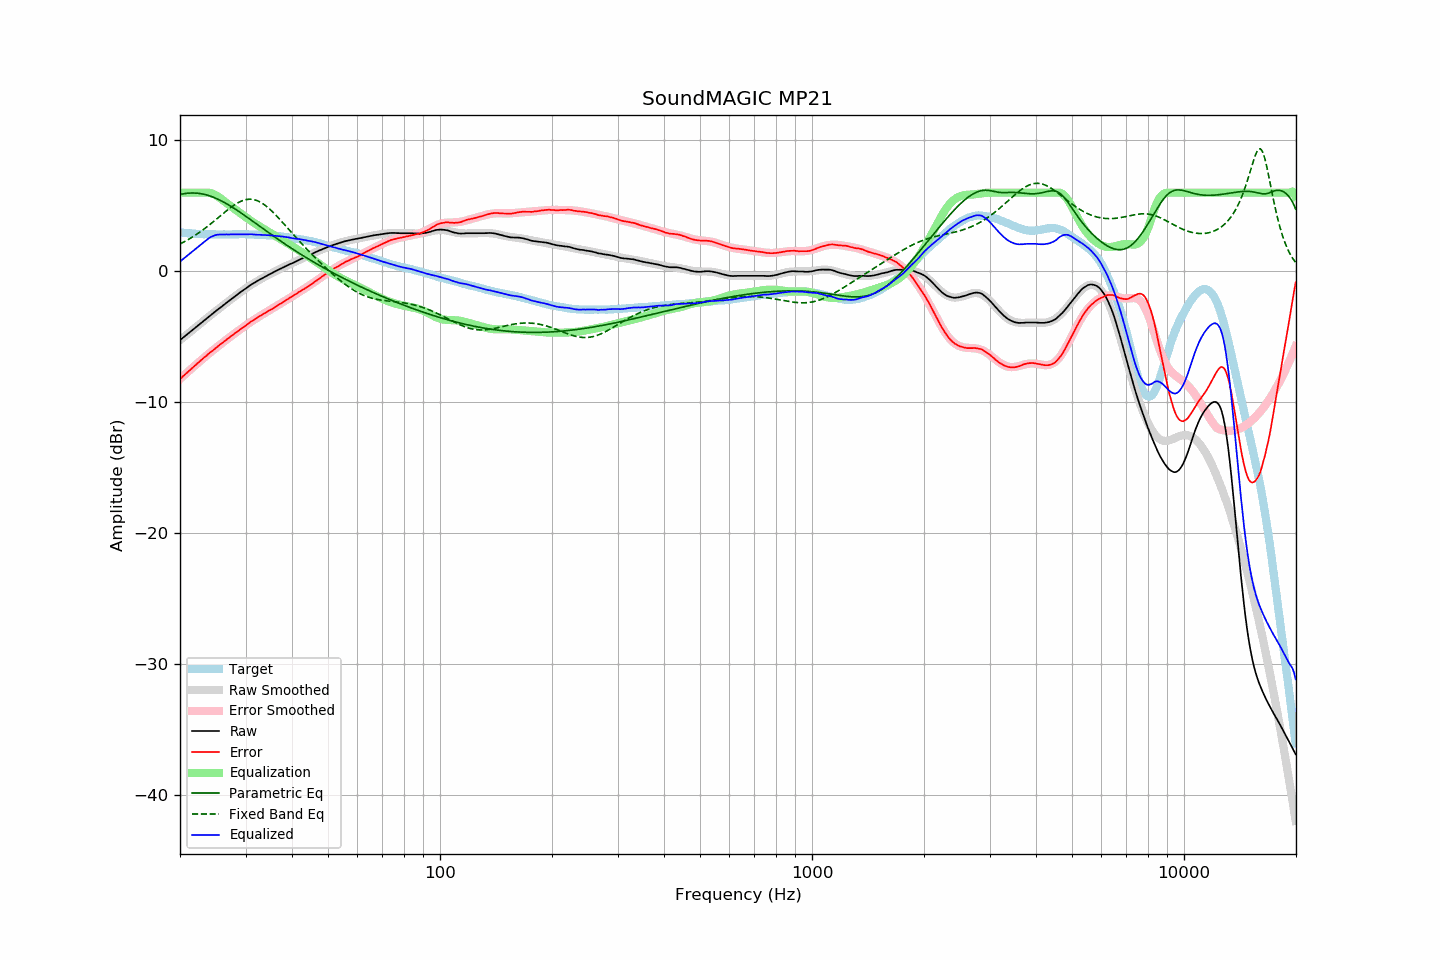

Source data for this figure (header and first rows):
frequency, raw, error, smoothed, error_smoothed, equalization, parametric_eq, fixed_band_eq, equalized_raw, equalized_smoothed, target
20.00, -5.25, -8.22, -5.26, -8.22, 6.00, 5.86, 2.09, 0.75, 0.74, 2.96
20.20, -5.15, -8.11, -5.16, -8.11, 6.00, 5.89, 2.15, 0.85, 0.84, 2.95
20.40, -5.05, -8.00, -5.05, -8.00, 6.00, 5.91, 2.21, 0.95, 0.95, 2.94
20.61, -4.96, -7.89, -4.95, -7.88, 6.00, 5.93, 2.28, 1.04, 1.05, 2.93
20.81, -4.85, -7.77, -4.85, -7.77, 6.00, 5.95, 2.35, 1.15, 1.15, 2.91
21.02, -4.75, -7.66, -4.75, -7.66, 6.00, 5.96, 2.42, 1.25, 1.25, 2.90
21.23, -4.65, -7.55, -4.65, -7.55, 6.00, 5.97, 2.49, 1.35, 1.35, 2.89
21.44, -4.55, -7.45, -4.55, -7.44, 6.00, 5.98, 2.56, 1.45, 1.45, 2.90
21.66, -4.46, -7.34, -4.45, -7.33, 6.00, 5.98, 2.64, 1.54, 1.55, 2.88
21.87, -4.35, -7.23, -4.35, -7.22, 6.00, 5.97, 2.72, 1.65, 1.65, 2.88
22.09, -4.25, -7.11, -4.25, -7.12, 6.00, 5.97, 2.80, 1.75, 1.75, 2.86
22.31, -4.15, -7.01, -4.15, -7.01, 6.00, 5.96, 2.88, 1.85, 1.85, 2.86
22.54, -4.06, -6.90, -4.05, -6.90, 6.00, 5.94, 2.96, 1.94, 1.95, 2.85
22.76, -3.95, -6.80, -3.95, -6.80, 6.00, 5.92, 3.05, 2.05, 2.05, 2.85
22.99, -3.85, -6.69, -3.85, -6.69, 6.00, 5.90, 3.14, 2.15, 2.15, 2.84
23.22, -3.75, -6.58, -3.75, -6.59, 6.00, 5.88, 3.23, 2.25, 2.25, 2.83
23.45, -3.65, -6.49, -3.65, -6.49, 6.00, 5.85, 3.32, 2.35, 2.35, 2.84
23.69, -3.56, -6.38, -3.56, -6.38, 6.00, 5.81, 3.42, 2.44, 2.44, 2.83
23.92, -3.45, -6.27, -3.46, -6.28, 5.99, 5.77, 3.51, 2.54, 2.53, 2.82
24.16, -3.35, -6.18, -3.36, -6.18, 5.97, 5.73, 3.61, 2.61, 2.61, 2.82
24.40, -3.26, -6.09, -3.26, -6.08, 5.93, 5.69, 3.71, 2.67, 2.67, 2.82
24.65, -3.17, -5.99, -3.16, -5.98, 5.88, 5.64, 3.81, 2.72, 2.72, 2.82
24.89, -3.06, -5.88, -3.07, -5.88, 5.82, 5.59, 3.91, 2.76, 2.76, 2.82
25.14, -2.96, -5.77, -2.97, -5.78, 5.76, 5.54, 4.01, 2.79, 2.79, 2.81
25.39, -2.87, -5.68, -2.87, -5.69, 5.68, 5.48, 4.12, 2.80, 2.80, 2.81
25.65, -2.78, -5.58, -2.78, -5.59, 5.59, 5.42, 4.22, 2.81, 2.81, 2.81
25.91, -2.69, -5.50, -2.68, -5.49, 5.49, 5.36, 4.32, 2.81, 2.81, 2.81
26.16, -2.58, -5.40, -2.59, -5.40, 5.40, 5.29, 4.43, 2.82, 2.81, 2.82
26.43, -2.50, -5.31, -2.49, -5.30, 5.30, 5.22, 4.53, 2.81, 2.81, 2.82
26.69, -2.39, -5.21, -2.40, -5.21, 5.21, 5.16, 4.63, 2.82, 2.82, 2.82
26.96, -2.31, -5.12, -2.30, -5.12, 5.12, 5.08, 4.72, 2.81, 2.82, 2.81
27.23, -2.21, -5.02, -2.21, -5.02, 5.02, 5.01, 4.82, 2.82, 2.82, 2.81
27.50, -2.12, -4.93, -2.11, -4.93, 4.93, 4.93, 4.91, 2.82, 2.82, 2.81
27.77, -2.02, -4.84, -2.02, -4.84, 4.84, 4.86, 5.00, 2.82, 2.82, 2.82
28.05, -1.92, -4.74, -1.93, -4.75, 4.75, 4.78, 5.08, 2.83, 2.83, 2.82
28.33, -1.83, -4.66, -1.83, -4.66, 4.66, 4.70, 5.16, 2.83, 2.83, 2.83
28.62, -1.75, -4.57, -1.74, -4.57, 4.57, 4.62, 5.23, 2.82, 2.83, 2.83
28.90, -1.64, -4.48, -1.65, -4.48, 4.48, 4.53, 5.29, 2.83, 2.83, 2.84
29.19, -1.55, -4.39, -1.56, -4.39, 4.39, 4.45, 5.35, 2.83, 2.83, 2.84
29.48, -1.47, -4.31, -1.47, -4.30, 4.30, 4.36, 5.40, 2.83, 2.83, 2.83
29.78, -1.39, -4.22, -1.38, -4.21, 4.21, 4.28, 5.44, 2.83, 2.83, 2.83
30.08, -1.31, -4.14, -1.30, -4.12, 4.12, 4.19, 5.47, 2.82, 2.83, 2.83
30.38, -1.22, -4.03, -1.21, -4.04, 4.04, 4.11, 5.49, 2.82, 2.82, 2.82
30.68, -1.12, -3.94, -1.13, -3.95, 3.95, 4.02, 5.50, 2.83, 2.82, 2.82
30.99, -1.04, -3.85, -1.05, -3.87, 3.87, 3.93, 5.50, 2.83, 2.82, 2.82
31.30, -0.97, -3.78, -0.97, -3.79, 3.79, 3.84, 5.49, 2.82, 2.81, 2.81
31.61, -0.89, -3.71, -0.90, -3.70, 3.70, 3.75, 5.47, 2.81, 2.81, 2.81
31.93, -0.83, -3.62, -0.82, -3.62, 3.62, 3.67, 5.44, 2.80, 2.80, 2.79
32.24, -0.75, -3.55, -0.75, -3.54, 3.54, 3.58, 5.39, 2.79, 2.79, 2.80
32.57, -0.68, -3.46, -0.68, -3.47, 3.47, 3.49, 5.34, 2.79, 2.79, 2.79
32.89, -0.60, -3.39, -0.61, -3.39, 3.39, 3.40, 5.28, 2.79, 2.78, 2.78
33.22, -0.54, -3.32, -0.54, -3.32, 3.32, 3.31, 5.21, 2.77, 2.78, 2.78
33.55, -0.47, -3.25, -0.47, -3.25, 3.25, 3.22, 5.12, 2.77, 2.77, 2.78
33.89, -0.40, -3.17, -0.41, -3.17, 3.17, 3.14, 5.04, 2.77, 2.77, 2.77
34.23, -0.34, -3.10, -0.34, -3.10, 3.10, 3.05, 4.94, 2.76, 2.76, 2.75
34.57, -0.27, -3.02, -0.28, -3.03, 3.03, 2.96, 4.84, 2.75, 2.75, 2.75
34.92, -0.22, -2.95, -0.21, -2.96, 2.96, 2.87, 4.73, 2.74, 2.75, 2.74
35.27, -0.15, -2.90, -0.15, -2.88, 2.88, 2.79, 4.61, 2.74, 2.74, 2.75
35.62, -0.08, -2.82, -0.08, -2.81, 2.81, 2.70, 4.49, 2.73, 2.73, 2.73
35.97, -0.01, -2.74, -0.02, -2.74, 2.74, 2.61, 4.37, 2.72, 2.72, 2.73
... 635 more rows
